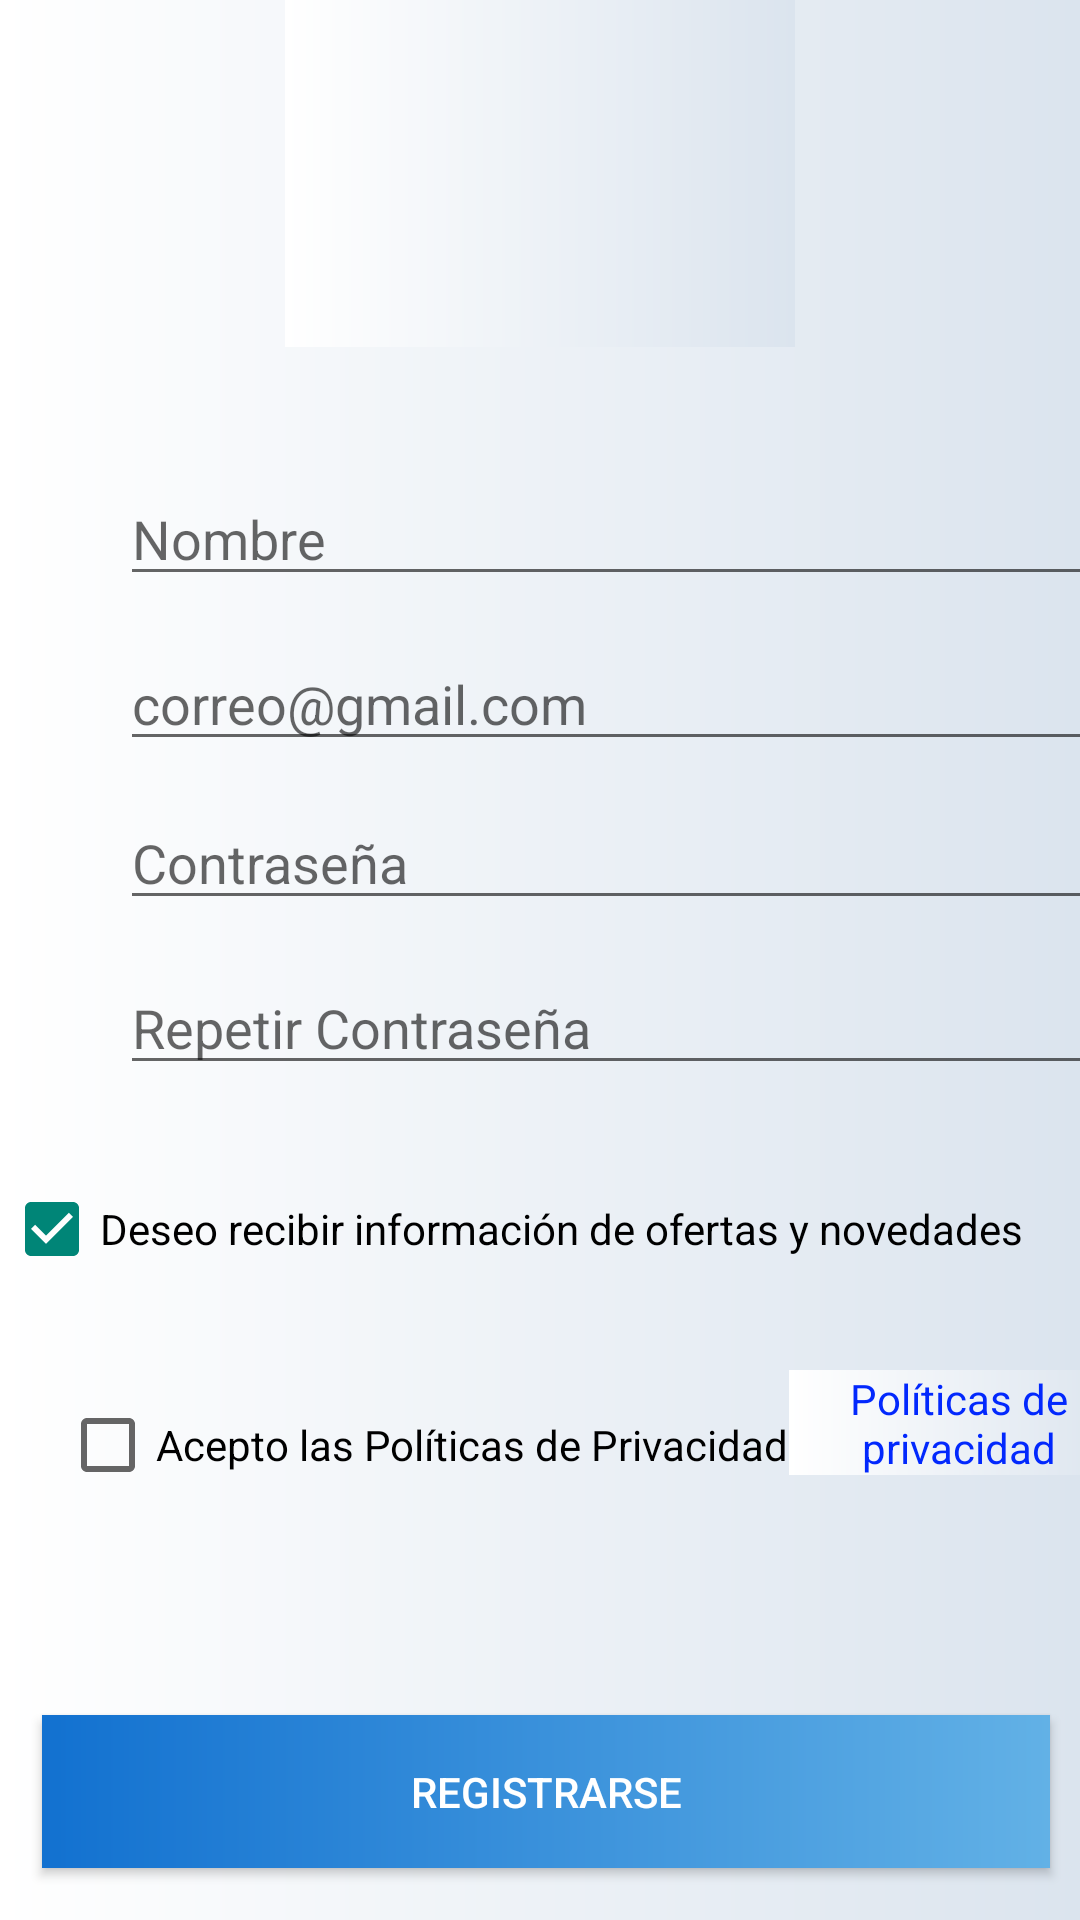

Reconstruct the res/layout file that produces this screen, plus the resources it refers to.
<!-- AndroidManifest.xml: application theme Theme.AppVote -->
<!-- res/layout/activity_register.xml -->
<?xml version="1.0" encoding="utf-8"?>
<androidx.constraintlayout.widget.ConstraintLayout xmlns:android="http://schemas.android.com/apk/res/android"
    xmlns:app="http://schemas.android.com/apk/res-auto"
    xmlns:tools="http://schemas.android.com/tools"
    android:layout_width="match_parent"
    android:layout_height="match_parent"
    android:background="@drawable/gradient_background"
    tools:context=".register">


    <TextView
        android:id="@+id/registerPolicies"
        android:layout_width="113dp"
        android:layout_height="35dp"
        android:layout_marginTop="16dp"
        android:layout_marginEnd="4dp"
        android:layout_marginBottom="48dp"
        android:text="@string/privacyPolicies"
        android:textAlignment="center"
        android:textColor="@color/azulEnlace"
        app:layout_constraintBottom_toTopOf="@+id/btnRegister"
        app:layout_constraintEnd_toEndOf="parent"
        app:layout_constraintStart_toEndOf="@+id/cBregisterPolicies"
        app:layout_constraintTop_toBottomOf="@+id/cbRegisterOferts" />

    <EditText
        android:id="@+id/registerName"
        android:layout_width="340dp"
        android:layout_height="39dp"
        android:layout_marginStart="40dp"
        android:layout_marginTop="44dp"
        android:layout_marginEnd="40dp"
        android:layout_marginBottom="16dp"
        android:ems="10"
        android:hint="@string/name"
        android:inputType="text"
        app:layout_constraintBottom_toTopOf="@+id/registerMail"
        app:layout_constraintEnd_toEndOf="parent"
        app:layout_constraintHorizontal_bias="0.0"
        app:layout_constraintStart_toStartOf="parent"
        app:layout_constraintTop_toBottomOf="@+id/registerImg"
        tools:ignore="TouchTargetSizeCheck" />

    <EditText
        android:id="@+id/registerRepeatPassword"
        android:layout_width="340dp"
        android:layout_height="39dp"
        android:layout_marginStart="40dp"
        android:layout_marginEnd="40dp"
        android:layout_marginBottom="16dp"
        android:ems="10"
        android:hint="@string/repeatPassword"
        android:inputType="textPassword"
        app:layout_constraintBottom_toTopOf="@+id/cbRegisterOferts"
        app:layout_constraintEnd_toEndOf="parent"
        app:layout_constraintHorizontal_bias="0.0"
        app:layout_constraintStart_toStartOf="parent"
        app:layout_constraintTop_toBottomOf="@+id/registerPassword"
        tools:ignore="TouchTargetSizeCheck" />

    <EditText
        android:id="@+id/registerPassword"
        android:layout_width="340dp"
        android:layout_height="39dp"
        android:layout_marginStart="40dp"
        android:layout_marginEnd="40dp"
        android:layout_marginBottom="16dp"
        android:ems="10"
        android:hint="@string/loginPassword"
        android:inputType="textPassword"
        app:layout_constraintBottom_toTopOf="@+id/registerRepeatPassword"
        app:layout_constraintEnd_toEndOf="parent"
        app:layout_constraintHorizontal_bias="0.0"
        app:layout_constraintStart_toStartOf="parent"
        app:layout_constraintTop_toBottomOf="@+id/registerMail"
        tools:ignore="TouchTargetSizeCheck" />

    <EditText
        android:id="@+id/registerMail"
        android:layout_width="340dp"
        android:layout_height="39dp"
        android:layout_marginStart="40dp"
        android:layout_marginEnd="40dp"
        android:layout_marginBottom="14dp"
        android:ems="10"
        android:hint="@string/loginEmail"
        android:inputType="textEmailAddress"
        app:layout_constraintBottom_toTopOf="@+id/registerPassword"
        app:layout_constraintEnd_toEndOf="parent"
        app:layout_constraintHorizontal_bias="0.0"
        app:layout_constraintStart_toStartOf="parent"
        app:layout_constraintTop_toBottomOf="@+id/registerName"
        tools:ignore="TouchTargetSizeCheck" />

    <Button
        android:id="@+id/btnRegister"
        android:layout_width="336dp"
        android:layout_height="51dp"
        android:layout_marginStart="32dp"
        android:layout_marginTop="32dp"
        android:layout_marginEnd="32dp"
        android:layout_marginBottom="66dp"
        android:background="@drawable/gradien_blue"
        android:text="@string/checkIn"
        android:textColor="@color/white"
        app:layout_constraintBottom_toBottomOf="parent"
        app:layout_constraintEnd_toEndOf="parent"
        app:layout_constraintHorizontal_bias="0.454"
        app:layout_constraintStart_toStartOf="parent"
        app:layout_constraintTop_toBottomOf="@+id/registerPolicies" />

    <CheckBox
        android:id="@+id/cBregisterPolicies"
        android:layout_width="wrap_content"
        android:layout_height="wrap_content"
        android:layout_marginStart="40dp"
        android:layout_marginTop="16dp"
        android:layout_marginBottom="50dp"
        android:text="@string/acceptPrivacyPolicies"
        app:layout_constraintBottom_toTopOf="@+id/btnRegister"
        app:layout_constraintEnd_toStartOf="@+id/registerPolicies"
        app:layout_constraintStart_toStartOf="parent"
        app:layout_constraintTop_toBottomOf="@+id/cbRegisterOferts"
        tools:ignore="TouchTargetSizeCheck" />

    <CheckBox
        android:id="@+id/cbRegisterOferts"
        android:layout_width="wrap_content"
        android:layout_height="wrap_content"
        android:layout_marginStart="40dp"
        android:layout_marginTop="16dp"
        android:layout_marginEnd="32dp"
        android:layout_marginBottom="15dp"
        android:checked="true"
        android:text="@string/acceptSendOferts"
        app:layout_constraintBottom_toTopOf="@+id/registerPolicies"
        app:layout_constraintEnd_toEndOf="parent"
        app:layout_constraintHorizontal_bias="0.75"
        app:layout_constraintStart_toStartOf="parent"
        app:layout_constraintTop_toBottomOf="@+id/registerRepeatPassword"
        tools:ignore="TouchTargetSizeCheck" />

    <ImageView
        android:id="@+id/registerImg"
        android:layout_width="0dp"
        android:layout_height="148dp"
        android:layout_marginStart="95dp"
        android:layout_marginTop="16dp"
        android:layout_marginEnd="95dp"
        app:layout_constraintBottom_toTopOf="@+id/registerName"
        app:layout_constraintEnd_toEndOf="parent"
        app:layout_constraintStart_toStartOf="parent"
        app:layout_constraintTop_toTopOf="parent"
        app:srcCompat="@drawable/icono_imagen" />
</androidx.constraintlayout.widget.ConstraintLayout>
<!-- resources referenced by this layout -->
<resources>
  <color name="azulEnlace">#0228FD</color>
  <color name="white">#FFFFFFFF</color>
  <!-- drawable gradien_blue (drawable) -->
  <?xml version="1.0" encoding="utf-8"?>
  <shape xmlns:android="http://schemas.android.com/apk/res/android">
      <gradient android:startColor="#1271D0" android:endColor="#FF62B1E6"></gradient>
  </shape>
  <!-- drawable gradient_background (drawable) -->
  <?xml version="1.0" encoding="utf-8"?>
  <shape xmlns:android="http://schemas.android.com/apk/res/android">
   
          <gradient android:type="linear"  android:startColor="#ffffff" android:endColor="#DBE4EE"></gradient>
  </shape>
  <string name="acceptPrivacyPolicies">Acepto las Políticas de Privacidad</string>
  <string name="acceptSendOferts">Deseo recibir información de ofertas y novedades</string>
  <string name="checkIn">Registrarse</string>
  <string name="loginEmail">correo@gmail.com</string>
  <string name="loginPassword">Contraseña</string>
  <string name="name">Nombre</string>
  <string name="privacyPolicies">Políticas de privacidad</string>
  <string name="repeatPassword">Repetir Contraseña</string>
  <style name="Theme.AppVote" parent="Theme.AppCompat.Light.NoActionBar">
          
          <item name="android:background">@drawable/gradient_background</item>
          <item name="colorPrimary">@color/purple_500</item>
          <item name="colorPrimaryVariant">@color/purple_700</item>
          <item name="colorOnPrimary">@color/white</item>
          
          <item name="colorSecondary">@color/teal_200</item>
          <item name="colorSecondaryVariant">@color/teal_700</item>
          <item name="colorOnSecondary">@color/black</item>
          
          <item name="android:statusBarColor" tools:targetApi="l">?attr/colorPrimaryVariant</item>
          
      </style>
  <color name="purple_500">#FF6200EE</color>
  <color name="purple_700">#FF3700B3</color>
  <color name="teal_200">#FF03DAC5</color>
  <color name="teal_700">#FF018786</color>
  <color name="black">#FF000000</color>
</resources>
